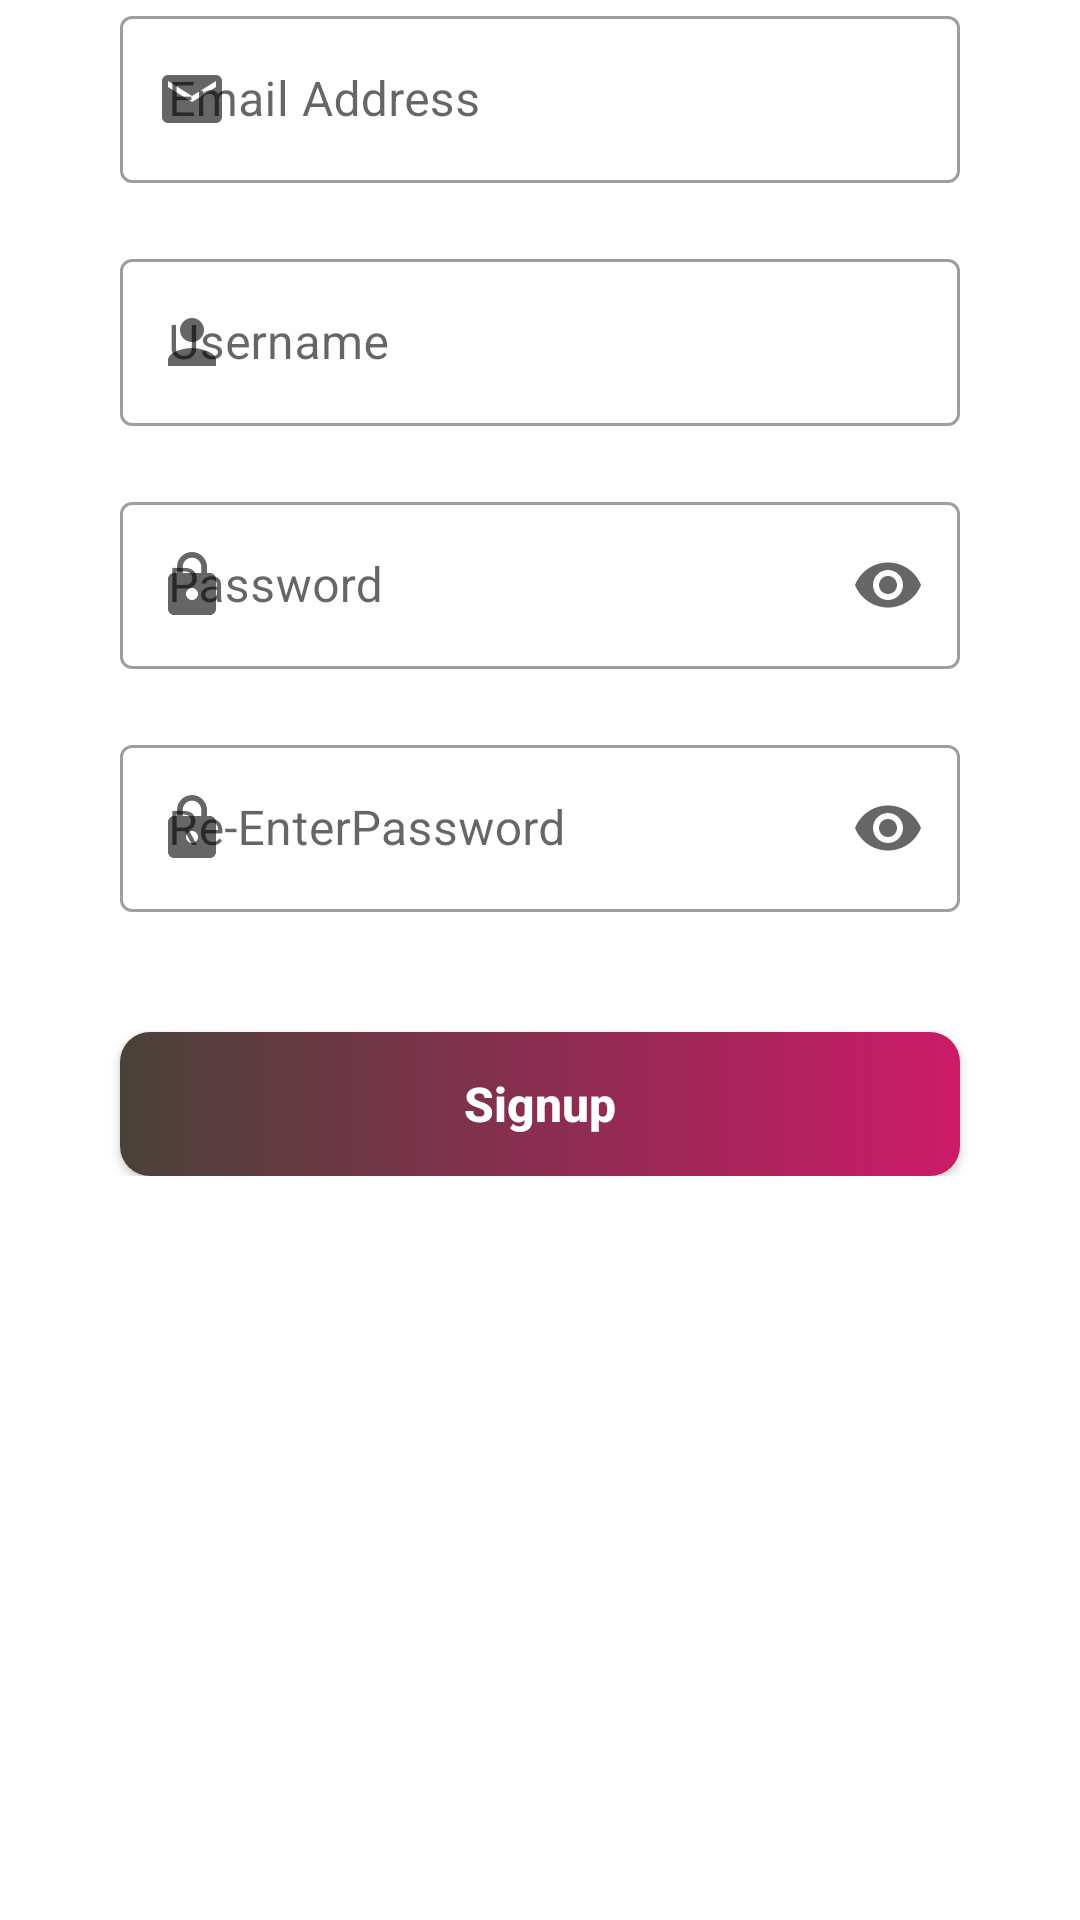

Layout XML and referenced resources for this Android screen:
<!-- AndroidManifest.xml: application theme Theme.Login_page -->
<!-- res/layout/fragment_signup.xml -->
<?xml version="1.0" encoding="utf-8"?>
<androidx.constraintlayout.widget.ConstraintLayout xmlns:android="http://schemas.android.com/apk/res/android"
    android:layout_width="match_parent"
    android:layout_height="match_parent"
    xmlns:app="http://schemas.android.com/apk/res-auto"
    xmlns:tools="http://schemas.android.com/tools">

    <ScrollView
        android:layout_width="match_parent"
        android:layout_height="match_parent">
    <LinearLayout
        android:layout_width="match_parent"
        android:orientation="vertical"
        android:layout_height="wrap_content">

    <com.google.android.material.textfield.TextInputLayout
        android:id="@+id/et_email"
        style="@style/Widget.MaterialComponents.TextInputLayout.OutlinedBox"
        android:layout_width="match_parent"
        android:layout_height="wrap_content"
        android:hint="@string/signup_frag_et_email_Hint"
        android:layout_marginLeft="40dp"
        android:layout_marginRight="40dp"
        app:layout_constraintTop_toTopOf="parent"
        app:startIconDrawable="@drawable/ic_email"
        tools:layout_editor_absoluteX="40dp">

        <com.google.android.material.textfield.TextInputEditText
            android:id="@+id/textInputUser"
            android:maxLines="1"
            android:layout_width="match_parent"
            android:layout_height="wrap_content" />
    </com.google.android.material.textfield.TextInputLayout>

    <com.google.android.material.textfield.TextInputLayout
        android:id="@+id/ed_username"
        style="@style/Widget.MaterialComponents.TextInputLayout.OutlinedBox"
        android:layout_width="match_parent"
        android:layout_height="wrap_content"
        android:hint="@string/signup_frag_et_username_hint"
        android:layout_marginTop="20dp"
        android:layout_marginLeft="40dp"
        android:layout_marginRight="40dp"
        app:layout_constraintTop_toBottomOf="@+id/textInputLayout2"
        app:startIconDrawable="@drawable/ic_person"
        tools:layout_editor_absoluteX="40dp">

        <com.google.android.material.textfield.TextInputEditText
            android:id="@+id/textInputUse"
            android:maxLines="1"
            android:layout_width="match_parent"
            android:layout_height="wrap_content" />
    </com.google.android.material.textfield.TextInputLayout>

    <com.google.android.material.textfield.TextInputLayout

        android:id="@+id/et_password"
        style="@style/Widget.MaterialComponents.TextInputLayout.OutlinedBox"
        android:layout_width="match_parent"
        android:layout_height="wrap_content"
        android:hint="@string/signup_frag_et_password_hint"
        app:endIconMode="password_toggle"
        android:layout_marginTop="20dp"
        android:layout_marginLeft="40dp"
        android:layout_marginRight="40dp"
        app:helperTextTextColor="#D31A1A"
        app:layout_constraintTop_toBottomOf="@+id/textInputLayout"
        app:startIconDrawable="@drawable/ic_lock">

        <com.google.android.material.textfield.TextInputEditText
            android:layout_width="match_parent"
            android:layout_height="wrap_content"
            android:maxLines="1"
            android:inputType="textPassword" />
    </com.google.android.material.textfield.TextInputLayout>
    <com.google.android.material.textfield.TextInputLayout

        android:id="@+id/et_fpassword"
        style="@style/Widget.MaterialComponents.TextInputLayout.OutlinedBox"
        android:layout_width="match_parent"
        android:layout_height="wrap_content"
        android:hint="@string/signup_frag_et_rePasswod_hint"
        app:endIconMode="password_toggle"
        android:layout_marginTop="20dp"
        android:layout_marginLeft="40dp"
        android:layout_marginRight="40dp"
        app:helperTextTextColor="#D31A1A"
        app:layout_constraintTop_toBottomOf="@+id/textInputLayout7"
        app:startIconDrawable="@drawable/ic_lock">

        <com.google.android.material.textfield.TextInputEditText
            android:layout_width="match_parent"
            android:layout_height="wrap_content"
            android:maxLines="1"
            android:inputType="textPassword" />
    </com.google.android.material.textfield.TextInputLayout>

    <androidx.appcompat.widget.AppCompatButton
        android:layout_width="match_parent"
        android:id="@+id/btn_signup"
        android:layout_height="wrap_content"
        android:layout_marginTop="40dp"
        android:text="@string/signup_frag_btn_signup"
        android:textAllCaps="false"
        android:textColor="@color/white"
        android:textSize="16sp"
        android:layout_marginLeft="40dp"
        android:layout_marginRight="40dp"
        android:textStyle="bold"
        android:background="@drawable/background_button"
        app:layout_constraintTop_toBottomOf="@+id/textInputLayout4"
        tools:layout_editor_absoluteX="40dp" />
    </LinearLayout>
    </ScrollView>
</androidx.constraintlayout.widget.ConstraintLayout>
<!-- resources referenced by this layout -->
<resources>
  <!-- drawable background_button (drawable) -->
  <?xml version="1.0" encoding="utf-8"?>
  <shape xmlns:android="http://schemas.android.com/apk/res/android">
  
      <corners android:radius="10dp"/>
      <gradient android:startColor="#494238"
          android:endColor="#CC1A68"
          android:type="linear"/>
  
  </shape>
  <!-- drawable ic_email (drawable) -->
  <vector android:height="24dp" android:tint="#173753"
      android:viewportHeight="24" android:viewportWidth="24"
      android:width="24dp" xmlns:android="http://schemas.android.com/apk/res/android">
      <path android:fillColor="@android:color/white" android:pathData="M20,4L4,4c-1.1,0 -1.99,0.9 -1.99,2L2,18c0,1.1 0.9,2 2,2h16c1.1,0 2,-0.9 2,-2L22,6c0,-1.1 -0.9,-2 -2,-2zM20,8l-8,5 -8,-5L4,6l8,5 8,-5v2z"/>
  </vector>
  <!-- drawable ic_lock (drawable) -->
  <vector android:height="24dp" android:tint="#173753"
      android:viewportHeight="24" android:viewportWidth="24"
      android:width="24dp" xmlns:android="http://schemas.android.com/apk/res/android">
      <path android:fillColor="@android:color/white" android:pathData="M18,8h-1L17,6c0,-2.76 -2.24,-5 -5,-5S7,3.24 7,6v2L6,8c-1.1,0 -2,0.9 -2,2v10c0,1.1 0.9,2 2,2h12c1.1,0 2,-0.9 2,-2L20,10c0,-1.1 -0.9,-2 -2,-2zM12,17c-1.1,0 -2,-0.9 -2,-2s0.9,-2 2,-2 2,0.9 2,2 -0.9,2 -2,2zM15.1,8L8.9,8L8.9,6c0,-1.71 1.39,-3.1 3.1,-3.1 1.71,0 3.1,1.39 3.1,3.1v2z"/>
  </vector>
  <!-- drawable ic_person (drawable) -->
  <vector android:height="24dp" android:tint="#173753"
      android:viewportHeight="24" android:viewportWidth="24"
      android:width="24dp" xmlns:android="http://schemas.android.com/apk/res/android">
      <path android:fillColor="@android:color/white" android:pathData="M12,12c2.21,0 4,-1.79 4,-4s-1.79,-4 -4,-4 -4,1.79 -4,4 1.79,4 4,4zM12,14c-2.67,0 -8,1.34 -8,4v2h16v-2c0,-2.66 -5.33,-4 -8,-4z"/>
  </vector>
  <string name="signup_frag_btn_signup">Signup</string>
  <string name="signup_frag_et_email_Hint">Email Address</string>
  <string name="signup_frag_et_password_hint">Password</string>
  <string name="signup_frag_et_rePasswod_hint">Re-EnterPassword</string>
  <string name="signup_frag_et_username_hint">Username</string>
  <style name="Theme.Login_page" parent="Theme.MaterialComponents.DayNight.NoActionBar">
          
  
          <item name="colorPrimary">@color/purple_500</item>
          <item name="colorPrimaryVariant">@color/purple_700</item>
          <item name="colorOnPrimary">@color/white</item>
          
          <item name="colorSecondary">@color/teal_200</item>
          <item name="colorSecondaryVariant">@color/teal_700</item>
  
          
          <item name="android:statusBarColor" tools:targetApi="l">?attr/colorPrimaryVariant</item>
          
      </style>
  <!-- not gathered from this repository: default colours our renderer supplied (Android Studio template values) -->
  <color name="purple_500">#FF6200EE</color>
  <color name="purple_700">#FF3700B3</color>
  <color name="teal_200">#FF03DAC5</color>
  <color name="teal_700">#FF018786</color>
  <color name="white">#FFFFFFFF</color>
</resources>
